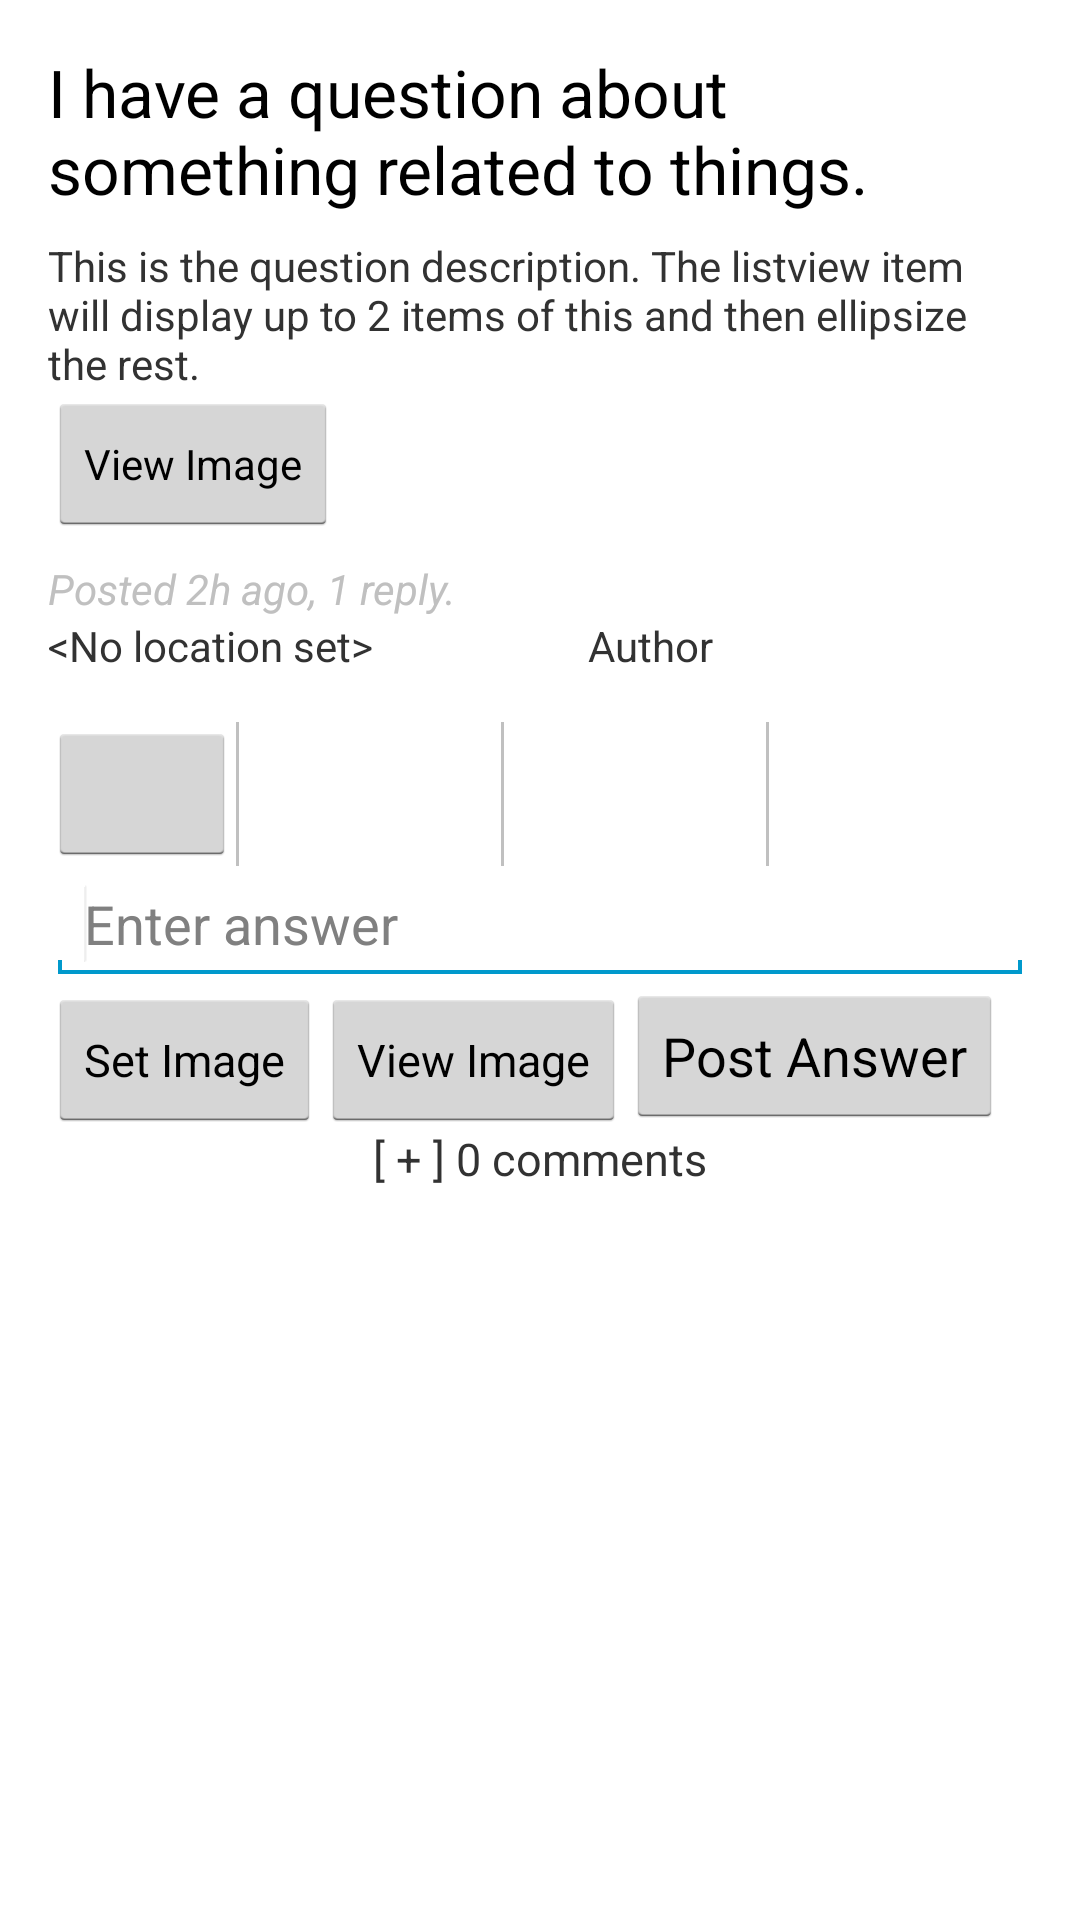

Android layout source for this screen:
<!-- AndroidManifest.xml: application theme AppTheme -->
<!-- res/layout/question_view_header.xml -->
<?xml version="1.0" encoding="utf-8"?>
<LinearLayout xmlns:android="http://schemas.android.com/apk/res/android"
	xmlns:tools="http://schemas.android.com/tools"
	android:layout_width="match_parent"
    android:layout_height="match_parent"
    android:background="@color/default_fg"
    android:orientation="vertical"
    android:padding="@dimen/activity_margin" 
    tools:context="com.github.cmput301f14t11.teamlort.QuestionViewActivity" >

    <TextView
        android:id="@+id/UsernameTitleTextView"
        android:layout_width="match_parent"
        android:layout_height="wrap_content"
        android:text="@string/listitem_question_title"
        android:textAppearance="?android:attr/textAppearanceLarge" />

    <TextView
        android:id="@+id/QuestionBodyTextView"
        android:layout_width="match_parent"
        android:layout_height="wrap_content"
        android:layout_marginTop="@dimen/activity_less_vertical_margin"
        android:text="@string/listitem_question_desc" />

    <Button
        android:id="@+id/viewImageButton"
        style="?android:attr/buttonStyleSmall"
        android:layout_width="wrap_content"
        android:layout_height="wrap_content"
        android:text="@string/view_image_button" />

    <TextView
	        android:id="@+id/QuestionTimeTextView"
	        android:layout_width="wrap_content"
	        android:layout_height="wrap_content"
	        android:layout_marginTop="@dimen/activity_less_vertical_margin"
	        android:text="@string/listitem_question_stats"
	        android:textColor="@color/light_text"
	        android:textStyle="italic" />
    
    <LinearLayout
        android:layout_width="match_parent"
        android:layout_height="wrap_content">
    
	    <TextView
        android:id="@+id/location_text_view"
        android:layout_width="180dp"
        android:layout_height="wrap_content"
        android:text="@string/location_placeholder" />

	    <TextView
	        android:id="@+id/question_author"
	        android:layout_width="80dp"
	        android:layout_height="wrap_content"
	        android:text="@string/listitem_answer_author" />
	    
    </LinearLayout>

    <LinearLayout
        android:layout_width="match_parent"
        android:layout_height="wrap_content"
        android:layout_marginTop="@dimen/activity_vertical_margin" >

        <Button
            android:id="@+id/questionUpvoteButton"
            style="?android:attr/buttonStyleSmall"
            android:layout_width="wrap_content"
            android:layout_height="wrap_content"
            android:layout_weight="0.17" />

        <View
            android:layout_width="1dp"
            android:layout_height="match_parent"
            android:background="@color/default_divider" />
        
        <ImageButton
            android:id="@+id/favorite_button"
            android:layout_width="wrap_content"
            android:layout_height="wrap_content"
            android:layout_weight="1"
            android:background="?android:attr/selectableItemBackground"
            android:contentDescription="@string/accessibility_favorite_ico"
            android:src="@drawable/ic_action_favorite_dark" />

        <View
            android:layout_width="1dp"
            android:layout_height="match_parent"
            android:background="@color/default_divider" />

        <ImageButton
            android:id="@+id/save_button"
            android:layout_width="wrap_content"
            android:layout_height="wrap_content"
            android:layout_weight="1"
            android:background="?android:attr/selectableItemBackground"
            android:contentDescription="@string/accessibility_save_ico"
            android:src="@drawable/ic_action_save_dark" />

        <View
            android:layout_width="1dp"
            android:layout_height="match_parent"
            android:background="@color/default_divider" />

        <ImageButton
            android:id="@+id/reply_button"
            android:layout_width="wrap_content"
            android:layout_height="wrap_content"
            android:layout_weight="1"
            android:background="?android:attr/selectableItemBackground"
            android:contentDescription="@string/accessibility_cancel_ico"
            android:src="@drawable/ic_action_reply_dark" />
        
    </LinearLayout>

    <EditText
        android:id="@+id/answerEditText"
        android:layout_width="match_parent"
        android:layout_height="wrap_content"
        android:ems="10"
        android:hint="@string/answer_hint"
        android:inputType="textMultiLine"
        android:labelFor="@+id/answerEditText" >

        <requestFocus android:layout_width="wrap_content" />

    </EditText>

    <LinearLayout
        android:layout_width="match_parent"
        android:layout_height="wrap_content">

        <Button
            android:id="@+id/setAnswerImageButton"
            android:layout_width="wrap_content"
            android:layout_height="wrap_content"
            android:text="@string/action_set_image"
            android:textSize="15sp" />

        <Button
            android:id="@+id/viewAnswerImageButton"
            android:layout_width="wrap_content"
            android:layout_height="wrap_content"
            android:text="@string/action_view_image"
            android:textSize="15sp" />
    
	    <Button
	        android:id="@+id/post_answer_button"
	        android:layout_width="wrap_content"
	        android:layout_height="wrap_content"
	        android:focusable="false"
	        android:focusableInTouchMode="false"
	        android:text="@string/action_post_answer" />

    </LinearLayout>
    
    <TextView
        android:id="@+id/commentIndicatorTextView"
        android:layout_width="match_parent"
        android:layout_height="wrap_content"
        android:gravity="center"
        android:text="@string/question_view_comment_indicator"
        android:textSize="15sp" />

    <ListView
        android:id="@+id/question_reply_listview"
        android:layout_width="292dp"
        android:layout_height="wrap_content"
        tools:listitem="@layout/question_view_reply_item" />

</LinearLayout>
<!-- res/layout/question_view_reply_item.xml (included above) -->
<?xml version="1.0" encoding="utf-8"?>
<RelativeLayout xmlns:android="http://schemas.android.com/apk/res/android"
    android:layout_width="match_parent"
    android:layout_height="match_parent"
    android:background="@color/default_bg"
    android:orientation="vertical" >

    <View
        android:id="@+id/view1"
        android:layout_width="match_parent"
        android:layout_height="1dp"
        android:layout_marginLeft="@dimen/activity_horizontal_margin"
        android:layout_marginRight="@dimen/activity_horizontal_margin"
        android:background="@color/default_divider" />

    <RelativeLayout
        android:id="@+id/relativeLayout1"
        android:layout_width="match_parent"
        android:layout_height="wrap_content"
        android:layout_marginLeft="@dimen/activity_less_horizontal_margin"
        android:layout_marginRight="@dimen/activity_less_horizontal_margin"
        android:layout_marginTop="@dimen/activity_less_vertical_margin"
        android:background="#F8F8F8" >

        <LinearLayout
            android:id="@+id/listitem_question_button_bar"
            android:layout_width="wrap_content"
            android:layout_height="wrap_content"
            android:layout_alignParentRight="true"
            android:layout_alignParentTop="true"
            android:orientation="vertical"
            android:padding="@dimen/activity_less_horizontal_margin" >
        </LinearLayout>

        <TextView
            android:id="@+id/reply1"
            android:layout_width="wrap_content"
            android:layout_height="wrap_content"
            android:layout_alignParentLeft="true"
            android:layout_alignParentTop="true"
            android:layout_alignRight="@+id/reply_author"
            android:layout_margin="@dimen/activity_margin"
            android:text="@string/listitem_reply_desc" />
        
        <TextView
            android:id="@+id/location_text_view_reply"
            android:layout_width="wrap_content"
            android:layout_height="wrap_content"
            android:layout_below="@+id/reply_time"
            android:layout_marginLeft="14dp"
            android:text="@string/location_placeholder" />

        <TextView
            android:id="@+id/reply_author"
            android:layout_width="wrap_content"
            android:layout_height="wrap_content"
            android:layout_alignParentRight="true"
            android:layout_below="@+id/reply_time"
            android:paddingRight="20dp"
            android:text="@string/listitem_answer_author"
            android:textAppearance="?android:attr/textAppearanceSmall" />

        <TextView
            android:id="@+id/reply_time"
            android:layout_width="wrap_content"
            android:layout_height="wrap_content"
            android:layout_alignLeft="@+id/reply1"
            android:layout_below="@+id/reply1"
            android:paddingBottom="@dimen/activity_less_vertical_margin"
            android:text="@string/listitem_question_stats"
            android:textColor="@color/light_text"
            android:textStyle="italic" />

    </RelativeLayout>

</RelativeLayout>
<!-- resources referenced by this layout -->
<resources>
  <color name="default_bg">#FFEEEEEE</color>
  <color name="default_divider">#FFC0C0C0</color>
  <color name="default_fg">#FFFFFFFF</color>
  <color name="light_text">#FFC0C0C0</color>
  <dimen name="activity_horizontal_margin">16dp</dimen>
  <dimen name="activity_less_horizontal_margin">8dp</dimen>
  <dimen name="activity_less_vertical_margin">8dp</dimen>
  <dimen name="activity_margin">16dp</dimen>
  <dimen name="activity_vertical_margin">16dp</dimen>
  <string name="accessibility_cancel_ico">Cancel</string>
  <string name="accessibility_favorite_ico">Favorite</string>
  <string name="accessibility_save_ico">Save</string>
  <string name="action_post_answer">Post Answer</string>
  <string name="action_set_image">Set Image</string>
  <string name="action_view_image">View Image</string>
  <string name="answer_hint">Enter answer</string>
  <string name="listitem_answer_author">Author</string>
  <string name="listitem_question_desc">This is the question description. The listview item will display up to 2 items of this and then ellipsize the rest.</string>
  <string name="listitem_question_stats">Posted 2h ago, 1 reply.</string>
  <string name="listitem_question_title">I have a question about something related to things.</string>
  <string name="listitem_reply_desc">This is a reply to an answer.</string>
  <string name="location_placeholder">&lt;No location set&gt;</string>
  <string name="question_view_comment_indicator">[ + ] 0 comments</string>
  <string name="view_image_button">View Image</string>
  <style name="AppTheme" parent="AppBaseTheme">
          
      </style>
  <style name="AppBaseTheme" parent="android:Theme.Light">
          
        
      </style>
</resources>
